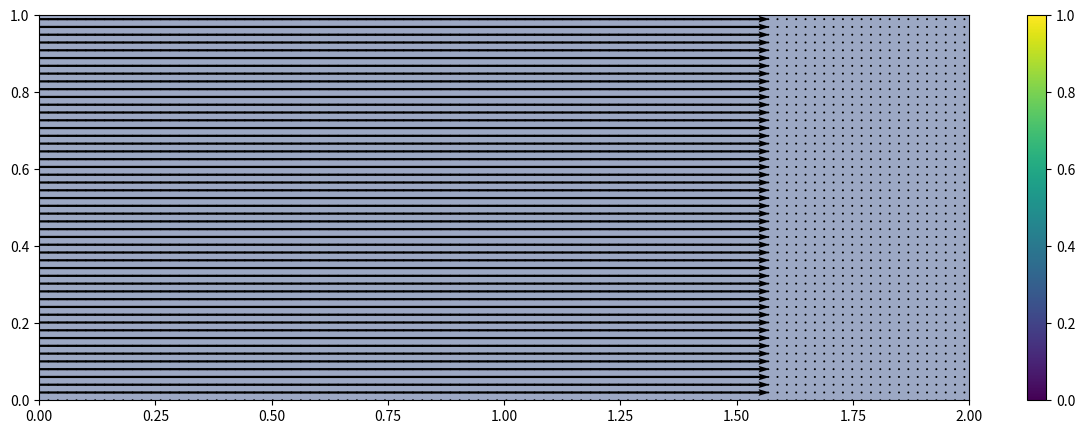
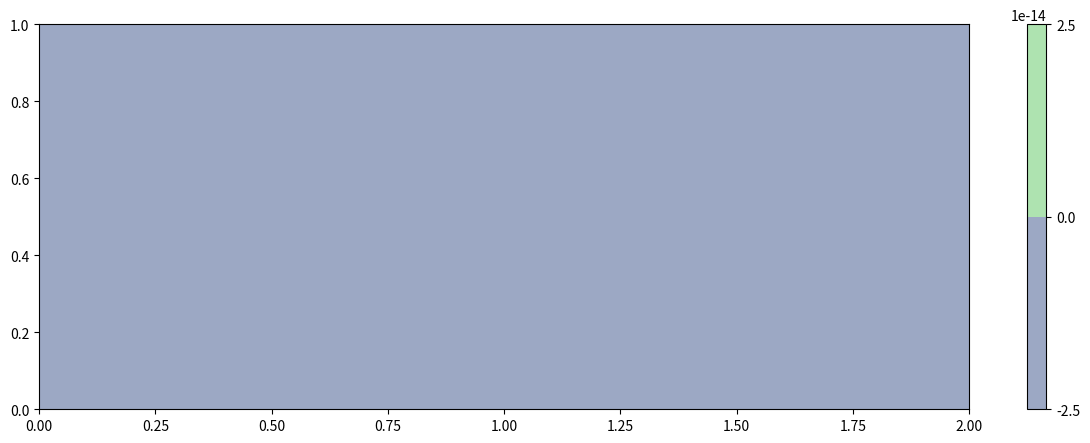

Recreate these plots in Python, in order.
import numpy as np
import matplotlib.pyplot as plt
import matplotlib.animation as animation
from matplotlib import cm

nx = 200
ny = 100
dx = 2/(nx-1)
dy = 2/(ny-1)
rho = 0.1 #Density
nu = 1e-2 #Kinematic Viscosity
dt = 0.001
x = np.linspace(0,2,nx)
y = np.linspace(0,1,ny)
X,Y = np.meshgrid(x,y)
u = np.zeros((ny,nx)) #X velocity
v = np.zeros((ny,nx)) #Y velocity
p = np.zeros((ny,nx)) #Pressure
#External forces
fx = 0
fy = 0

def boundary():
    global u,v,p
    
    p[-1,:] = p[-2,:]
    p[0,:] = p[1,:]
    p[:,0] = 0

    u[:,0] = 1
##    u[-1,:] = 0
##    v[-1,:] = 0
##    u[0,:] = 0
##    v[-1,:] = 0
    u[-1,:] = -u[-2,:]
    v[-1,:] = -v[-2,:]
    u[0,:] = -u[1,:]
    v[-1,:] = -v[-2,:]

    u[int(ny/4):int(3*ny/4), int(1*nx/5):int(2*nx/5)] = 0
##    p[int(ny/4), int(1*nx/5):int(2*nx/5)] = p[int(ny/4)-1, int(1*nx/5):int(2*nx/5)]
##    p[int(3*ny/4), int(1*nx/5):int(2*nx/5)] = p[int(3*ny/4)+1, int(1*nx/5):int(2*nx/5)]
##    p[int(ny/4):int(3*ny/4), int(1*nx/5)] = p[int(ny/4):int(3*ny/4), int(1*nx/5)-1]
##    p[int(ny/4):int(3*ny/4), int(2*nx/5)] = p[int(ny/4):int(3*ny/4), int(2*nx/5)+1]
    u[int(ny/4), int(1*nx/5):int(2*nx/5)] = -u[int(ny/4)-1, int(1*nx/5):int(2*nx/5)]
    u[int(3*ny/4), int(1*nx/5):int(2*nx/5)] = -u[int(3*ny/4)+1, int(1*nx/5):int(2*nx/5)]
    u[int(ny/4):int(3*ny/4), int(1*nx/5)] = -u[int(ny/4):int(3*ny/4), int(1*nx/5)-1]
    u[int(ny/4):int(3*ny/4), int(2*nx/5)] = -u[int(ny/4):int(3*ny/4), int(2*nx/5)+1]
    v[int(ny/4), int(1*nx/5):int(2*nx/5)] = -v[int(ny/4)-1, int(1*nx/5):int(2*nx/5)]
    v[int(3*ny/4), int(1*nx/5):int(2*nx/5)] = -v[int(3*ny/4)+1, int(1*nx/5):int(2*nx/5)]
    v[int(ny/4):int(3*ny/4), int(1*nx/5)] = -v[int(ny/4):int(3*ny/4), int(1*nx/5)-1]
    v[int(ny/4):int(3*ny/4), int(2*nx/5)] = -v[int(ny/4):int(3*ny/4), int(2*nx/5)+1]

    
    #u[0:int(nx/2), 0:int(ny/2)] = 0
    #p[int(nx/2), 0:int(ny/2)] = p[int(nx/2)+1, 0:int(ny/2)]
    #p[0:int(nx/2), int(ny/2)] = p[0:int(nx/2), int(ny/2)+1]


    



def update_vel(un, vn, pn):
    
    u[1:-1,1:-1] = un[1:-1,1:-1] - un[1:-1,1:-1]*(dt/dx)*(un[1:-1,1:-1] - un[1:-1,0:-2]) \
                    - vn[1:-1,1:-1]*(dt/dy)*(un[1:-1,1:-1] - un[0:-2,1:-1]) \
                    - (dt/(2*rho*dx))*(pn[1:-1,2:nx] - pn[1:-1,0:-2]) \
                    + ((nu*dt/(dx**2))*(un[1:-1,2:nx] - 2*un[1:-1,1:-1] + un[1:-1,0:-2])) \
                    + ((nu*dt/(dy**2))*(un[2:ny,1:-1] - 2*un[1:-1,1:-1] + un[0:-2,1:-1])) \
                    + nu*fx*dt


    v[1:-1,1:-1] = vn[1:-1,1:-1] - un[1:-1,1:-1]*(dt/dx)*(vn[1:-1,1:-1] - vn[1:-1,0:-2]) \
                    - vn[1:-1,1:-1]*(dt/dy)*(vn[1:-1,1:-1] - vn[0:-2,1:-1]) \
                    - (dt/(2*rho*dy))*(pn[2:ny,1:-1] - pn[0:-2,1:-1]) \
                    + ((nu*dt/(dx**2))*(vn[1:-1,2:nx] - 2*vn[1:-1,1:-1] + vn[1:-1,0:-2])) \
                    + ((nu*dt/(dy**2))*(vn[2:ny,1:-1] - 2*vn[1:-1,1:-1] + vn[0:-2,1:-1])) \
                    + nu*fy*dt
                   
    return u,v


def update_p(un,vn,pn):
    
    for i in range(200):
        
        p[1:-1,1:-1] = ((dy**2)*(pn[1:-1,2:nx]+pn[1:-1,0:-2]) + (dx**2)*(pn[2:ny,1:-1]+pn[0:-2,1:-1])) / (2*(dx**2 + dy**2)) \
            - (rho*(dx**2)*(dy**2))/(2*(dx**2+dy**2)) \
            *((1/dt)*((un[1:-1,2:nx] - un[1:-1,0:-2])/(2*dx) + (vn[2:nx,1:-1] - vn[0:-2,1:-1])/(2*dy)) \
              -   (((un[1:-1,2:nx] - un[1:-1,0:-2])/(2*dx)) * ((un[1:-1,2:nx] - un[1:-1,0:-2])/(2*dx))) \
              - 2*(((un[2:ny,1:-1] - un[0:-2,1:-1])/(2*dy)) * ((vn[1:-1,2:nx] - vn[1:-1,0:-2])/(2*dx))) \
              -   (((vn[2:ny,1:-1] - vn[0:-2,1:-1])/(2*dy)) * ((vn[0:-2,1:-1] - vn[2:ny,1:-1])/(2*dy))))
        
    return p


def update():
    global u,v,p
    un = u
    vn = v
    pn = p
    p = update_p(un,vn,pn)
    u,v = update_vel(un,vn,pn)
    boundary()
    return u,v,p

def animate(i):
    plt.cla()
    update()
    plt.contourf(X, Y, p, alpha=0.5, cmap=cm.viridis)  
    plt.contour(X, Y, p, cmap=cm.viridis)  
    plt.quiver(X[::2, ::2], Y[::2, ::2], u[::2, ::2], v[::2, ::2])

boundary()


fig = plt.figure(figsize=(15,5), dpi=100)
plt.contourf(X, Y, p, alpha=0.5, cmap=cm.viridis)  
plt.contour(X, Y, p, cmap=cm.viridis)  
plt.quiver(X[::2, ::2], Y[::2, ::2], u[::2, ::2], v[::2, ::2])
plt.colorbar()
ani = animation.FuncAnimation(fig, animate, interval=1)
plt.show()

print("Generating stream plot...")
fig = plt.figure(figsize=(15, 5), dpi=100)
plt.contourf(X, Y, p, alpha=0.5, cmap=cm.viridis)
plt.colorbar()
plt.contour(X, Y, p, cmap=cm.viridis)
plt.streamplot(X, Y, u, v, density=2, arrowsize=0.75, minlength = 0.001, maxlength = 10)
plt.show()

